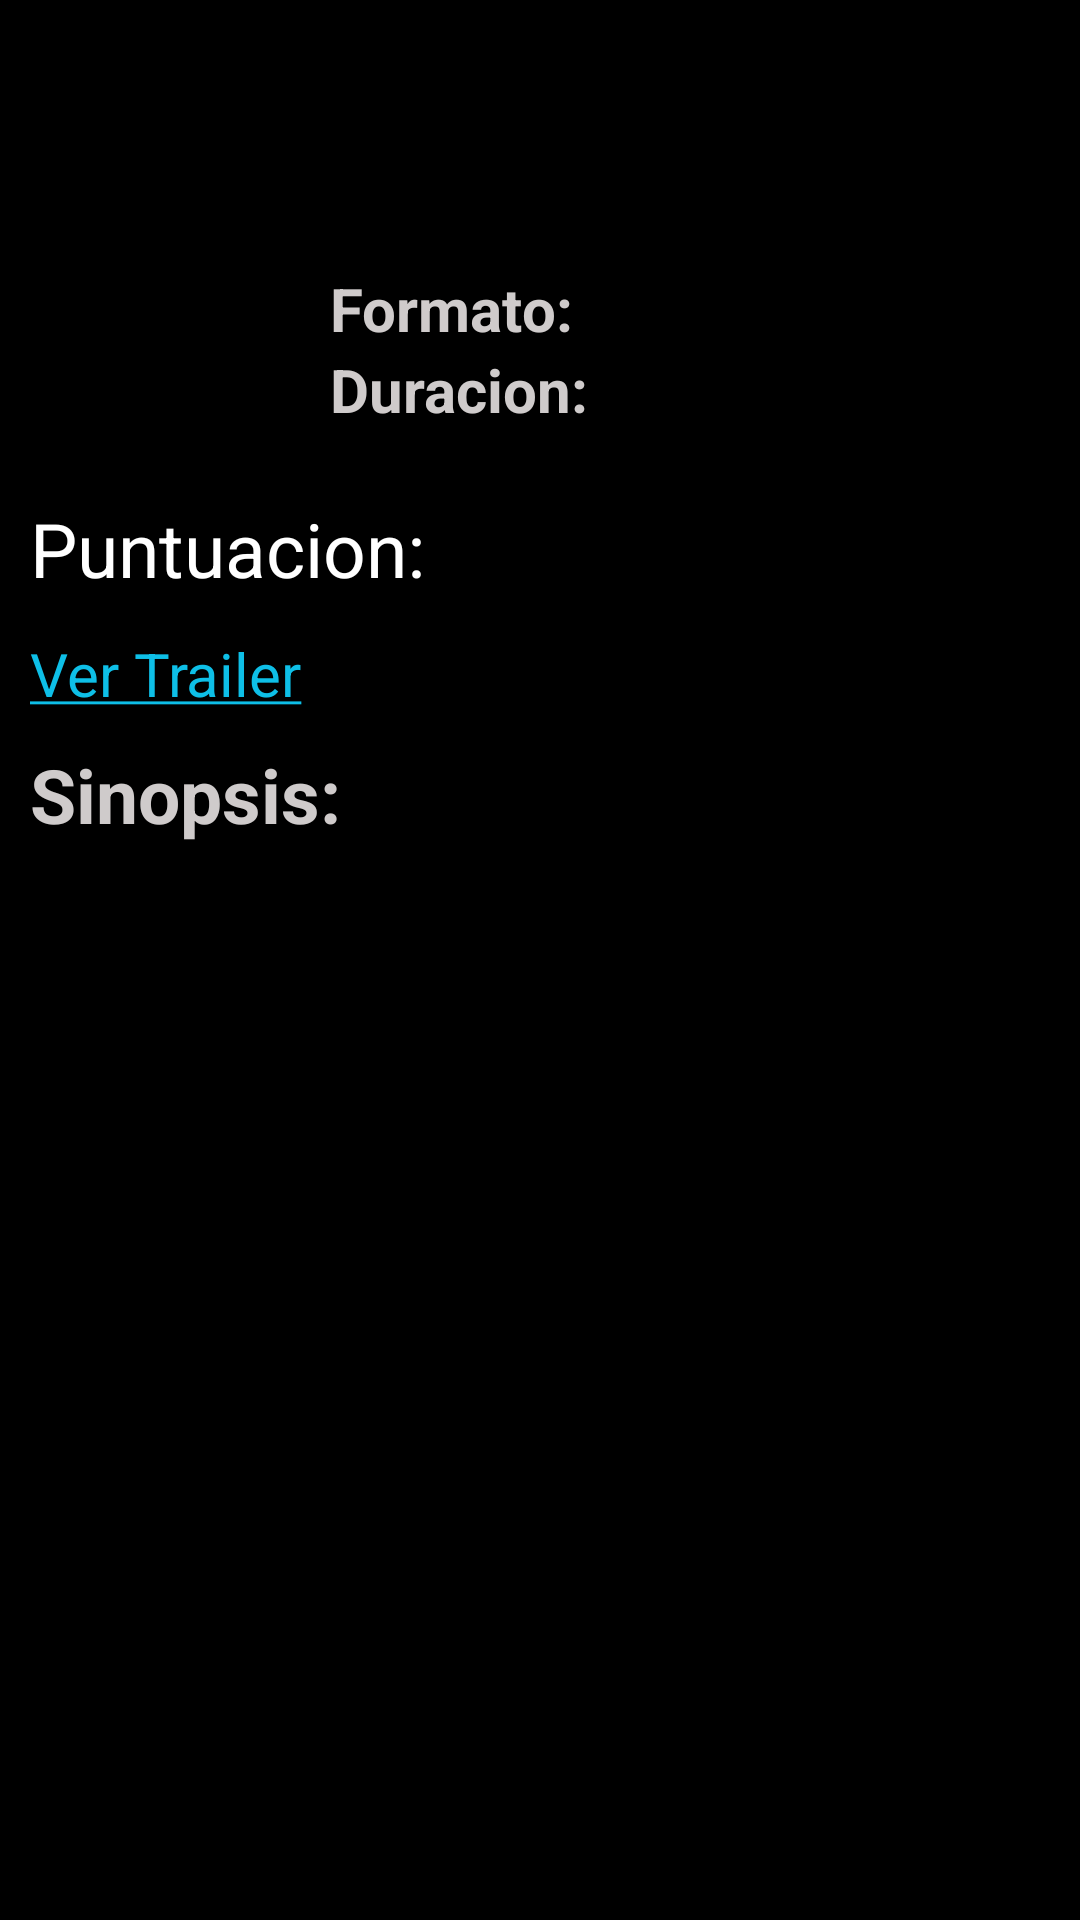

Reconstruct the res/layout file that produces this screen, plus the resources it refers to.
<!-- AndroidManifest.xml: application theme AppTheme -->
<!-- res/layout/tab_fragment_3.xml -->
<?xml version="1.0" encoding="utf-8"?>
<LinearLayout xmlns:android="http://schemas.android.com/apk/res/android"
    android:layout_width="match_parent"
    android:layout_height="match_parent"
    android:background="#000"
    android:orientation="vertical">

    

    <LinearLayout
        android:layout_width="match_parent"
        android:layout_height="wrap_content"
        android:orientation="horizontal">

        <ImageView
            android:id="@+id/icono1"
            android:layout_width="100dp"
            android:layout_height="150dp"
            android:padding="5dp" />

        <LinearLayout
            android:layout_width="wrap_content"
            android:layout_height="wrap_content"
            android:orientation="vertical">

            <TextView
                android:id="@+id/titulo_pelicula1"
                android:layout_width="wrap_content"
                android:layout_height="wrap_content"
                android:layout_marginLeft="10dp"
                android:layout_marginTop="45dp"
                android:padding="2dp"
                android:textColor="#fc0004"
                android:textSize="30dp"
                android:textStyle="bold" />

            <LinearLayout
                android:layout_width="wrap_content"
                android:layout_height="wrap_content"
                android:orientation="horizontal">

                <TextView
                    android:layout_width="wrap_content"
                    android:layout_height="wrap_content"
                    android:paddingLeft="10dp"
                    android:text="Formato: "
                    android:textColor="#cfcbcb"
                    android:textSize="20dp"
                    android:textStyle="bold" />


                <TextView
                    android:id="@+id/formato1"
                    android:layout_width="wrap_content"
                    android:layout_height="wrap_content"
                    android:textColor="#cfcbcb"
                    android:textSize="20dp"
                    android:textStyle="bold" />

            </LinearLayout>

            <LinearLayout
                android:layout_width="wrap_content"
                android:layout_height="wrap_content"
                android:orientation="horizontal">

                <TextView
                    android:layout_width="wrap_content"
                    android:layout_height="wrap_content"
                    android:paddingLeft="10dp"
                    android:text="Duracion: "
                    android:textColor="#cfcbcb"
                    android:textSize="20dp"
                    android:textStyle="bold" />


                <TextView
                    android:id="@+id/duracion1"
                    android:layout_width="wrap_content"
                    android:layout_height="wrap_content"
                    android:textColor="#cfcbcb"
                    android:textSize="20dp"
                    android:textStyle="bold" />
            </LinearLayout>

        </LinearLayout>

    </LinearLayout>


    <LinearLayout
        android:layout_width="match_parent"
        android:layout_height="wrap_content"
        android:orientation="horizontal">

        <TextView
            android:layout_width="wrap_content"
            android:layout_height="wrap_content"
            android:layout_gravity="center_vertical"
            android:layout_marginLeft="10dp"
            android:layout_marginTop="10dp"
            android:text="Puntuacion: "
            android:gravity="center_vertical"
            android:textColor="#fff"
            android:textSize="25dp" />

        <RatingBar
            android:layout_marginTop="10dp"
            android:id="@+id/ratingBar3"
            style="?android:attr/ratingBarStyleIndicator"
             android:isIndicator="true"
            android:layout_width="wrap_content"
            android:layout_height="wrap_content"
            android:numStars="5" />

        <TextView
            android:id="@+id/p"
            android:layout_width="wrap_content"
            android:layout_height="wrap_content"
            android:layout_gravity="center_vertical"
            android:layout_marginTop="10dp"
            android:gravity="center_vertical"
            android:textColor="#fff"
            android:textSize="25dp" />


    </LinearLayout>


    <ScrollView
        android:layout_width="match_parent"
        android:layout_height="0dp"
        android:layout_weight="1">

        <LinearLayout
            android:layout_width="wrap_content"
            android:layout_height="wrap_content"
            android:orientation="vertical">

            

            <TextView
                android:id="@+id/trailer_link"
                android:layout_width="match_parent"
                android:layout_height="wrap_content"
                android:layout_marginTop="15dp"
                android:clickable="true"
                android:paddingLeft="10dp"
                android:text="@string/ver_trailer"
                android:textColor="#0ebfe7"
                android:textSize="20dp" />

            <TextView
                android:layout_width="match_parent"
                android:layout_height="wrap_content"
                android:layout_marginTop="10dp"
                android:paddingLeft="10dp"
                android:text="Sinopsis:"
                android:textColor="#cfcbcb"
                android:textSize="25dp"
                android:textStyle="bold" />

            <TextView
                android:id="@+id/sinopsis"
                android:layout_width="match_parent"
                android:layout_height="wrap_content"
                android:paddingLeft="10dp"
                android:textColor="#fff"
                android:textSize="20dp" />


        </LinearLayout>

    </ScrollView>


</LinearLayout>
<!-- resources referenced by this layout -->
<resources>
  <string name="ver_trailer"><u>Ver Trailer</u></string>
  <style name="AppTheme" parent="Theme.AppCompat.Light.NoActionBar">
          
          <item name="colorPrimary">#c9070a</item>
          
          <item name="colorPrimaryDark">#fc0004</item>
          
          <item name="colorAccent">#000</item>
      </style>
</resources>
